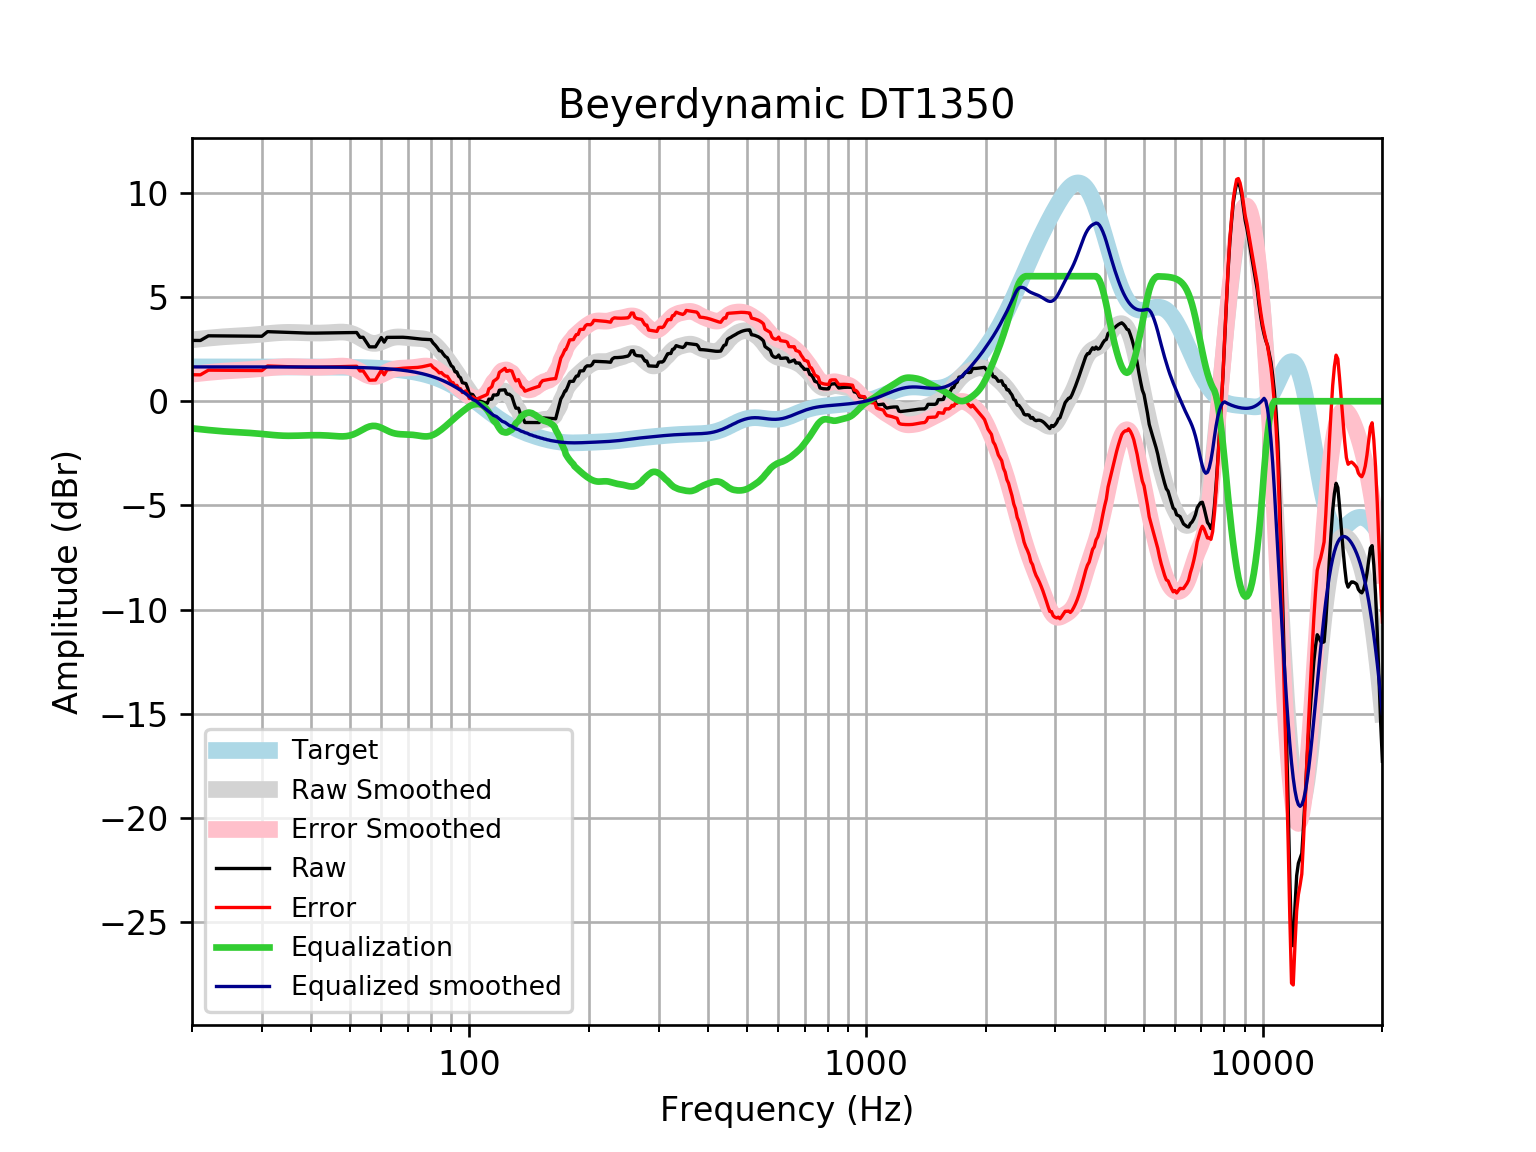

Data behind this chart, as committed beside it:
frequency, raw, error, smoothed, error_smoothed, equalization, equalized_raw, equalized_smoothed, target
20, 2.919, 1.271, 2.948, 1.3, -1.3, 1.619, 1.648, 1.648
21, 2.915, 1.268, 2.991, 1.343, -1.343, 1.572, 1.648, 1.648
22, 3.14, 1.492, 3.029, 1.382, -1.382, 1.758, 1.648, 1.648
23, 3.136, 1.488, 3.063, 1.416, -1.416, 1.721, 1.648, 1.648
24, 3.133, 1.485, 3.093, 1.445, -1.445, 1.688, 1.648, 1.648
25, 3.13, 1.483, 3.115, 1.467, -1.467, 1.663, 1.648, 1.648
26, 3.128, 1.481, 3.133, 1.486, -1.486, 1.642, 1.648, 1.648
27, 3.127, 1.479, 3.151, 1.503, -1.503, 1.623, 1.648, 1.648
28, 3.125, 1.478, 3.17, 1.522, -1.522, 1.603, 1.647, 1.647
29, 3.122, 1.475, 3.192, 1.544, -1.544, 1.578, 1.647, 1.647
30, 3.118, 1.471, 3.217, 1.57, -1.57, 1.548, 1.647, 1.647
31, 3.339, 1.692, 3.243, 1.596, -1.596, 1.743, 1.647, 1.647
32, 3.331, 1.684, 3.268, 1.621, -1.621, 1.71, 1.647, 1.647
33, 3.322, 1.675, 3.287, 1.641, -1.641, 1.681, 1.647, 1.647
34, 3.312, 1.666, 3.3, 1.654, -1.654, 1.659, 1.646, 1.646
35, 3.303, 1.657, 3.305, 1.659, -1.659, 1.644, 1.646, 1.646
36, 3.294, 1.648, 3.303, 1.658, -1.658, 1.636, 1.645, 1.645
37, 3.284, 1.639, 3.297, 1.652, -1.652, 1.633, 1.645, 1.645
38, 3.277, 1.632, 3.288, 1.644, -1.644, 1.633, 1.644, 1.644
39, 3.271, 1.627, 3.28, 1.636, -1.636, 1.635, 1.644, 1.644
40, 3.268, 1.626, 3.274, 1.631, -1.631, 1.638, 1.643, 1.643
41, 3.269, 1.627, 3.271, 1.629, -1.629, 1.641, 1.642, 1.642
42, 3.273, 1.632, 3.272, 1.631, -1.631, 1.642, 1.641, 1.641
43, 3.277, 1.637, 3.277, 1.637, -1.637, 1.641, 1.64, 1.64
44, 3.282, 1.644, 3.286, 1.647, -1.647, 1.635, 1.639, 1.639
45, 3.287, 1.649, 3.297, 1.66, -1.66, 1.626, 1.637, 1.637
46, 3.29, 1.655, 3.309, 1.674, -1.674, 1.616, 1.635, 1.635
47, 3.293, 1.659, 3.318, 1.685, -1.685, 1.608, 1.634, 1.633
48, 3.295, 1.664, 3.318, 1.687, -1.687, 1.608, 1.631, 1.631
49, 3.297, 1.668, 3.304, 1.675, -1.675, 1.621, 1.629, 1.629
50, 3.298, 1.672, 3.271, 1.645, -1.645, 1.653, 1.626, 1.626
51, 3.298, 1.675, 3.216, 1.593, -1.593, 1.706, 1.623, 1.623
52, 3.298, 1.678, 3.141, 1.521, -1.521, 1.777, 1.62, 1.62
53, 3.069, 1.453, 3.053, 1.437, -1.437, 1.632, 1.616, 1.616
54, 3.067, 1.455, 2.961, 1.349, -1.349, 1.718, 1.612, 1.612
55, 2.838, 1.231, 2.877, 1.27, -1.27, 1.568, 1.607, 1.607
56, 2.61, 1.008, 2.814, 1.212, -1.212, 1.398, 1.602, 1.602
57, 2.609, 1.013, 2.78, 1.183, -1.183, 1.426, 1.596, 1.596
58, 2.609, 1.019, 2.777, 1.186, -1.186, 1.423, 1.59, 1.59
59, 2.837, 1.253, 2.802, 1.219, -1.219, 1.618, 1.583, 1.583
60, 3.058, 1.482, 2.849, 1.273, -1.273, 1.784, 1.576, 1.576
61, 2.836, 1.268, 2.907, 1.339, -1.339, 1.497, 1.568, 1.568
62, 3.064, 1.505, 2.965, 1.406, -1.406, 1.657, 1.559, 1.559
63, 3.065, 1.516, 3.016, 1.467, -1.467, 1.598, 1.549, 1.549
64, 3.067, 1.529, 3.053, 1.515, -1.515, 1.553, 1.538, 1.538
65, 3.07, 1.543, 3.076, 1.549, -1.549, 1.521, 1.527, 1.527
66, 3.072, 1.558, 3.085, 1.571, -1.571, 1.502, 1.514, 1.514
67, 3.073, 1.572, 3.084, 1.583, -1.583, 1.49, 1.501, 1.501
68, 3.07, 1.583, 3.076, 1.589, -1.589, 1.481, 1.486, 1.486
69, 3.063, 1.592, 3.063, 1.593, -1.593, 1.47, 1.471, 1.471
70, 3.053, 1.599, 3.051, 1.597, -1.597, 1.456, 1.454, 1.454
71, 3.039, 1.604, 3.038, 1.603, -1.603, 1.436, 1.436, 1.436
72, 3.024, 1.608, 3.029, 1.613, -1.613, 1.411, 1.416, 1.416
73, 3.009, 1.613, 3.021, 1.626, -1.626, 1.383, 1.395, 1.395
74, 2.995, 1.622, 3.015, 1.642, -1.642, 1.353, 1.373, 1.373
75, 2.984, 1.635, 3.009, 1.66, -1.66, 1.325, 1.349, 1.349
76, 2.977, 1.653, 3, 1.676, -1.676, 1.301, 1.324, 1.324
77, 2.973, 1.675, 2.983, 1.686, -1.686, 1.286, 1.297, 1.297
78, 2.969, 1.7, 2.957, 1.688, -1.688, 1.281, 1.269, 1.269
79, 2.964, 1.726, 2.916, 1.678, -1.678, 1.287, 1.239, 1.239
... 553 more rows
